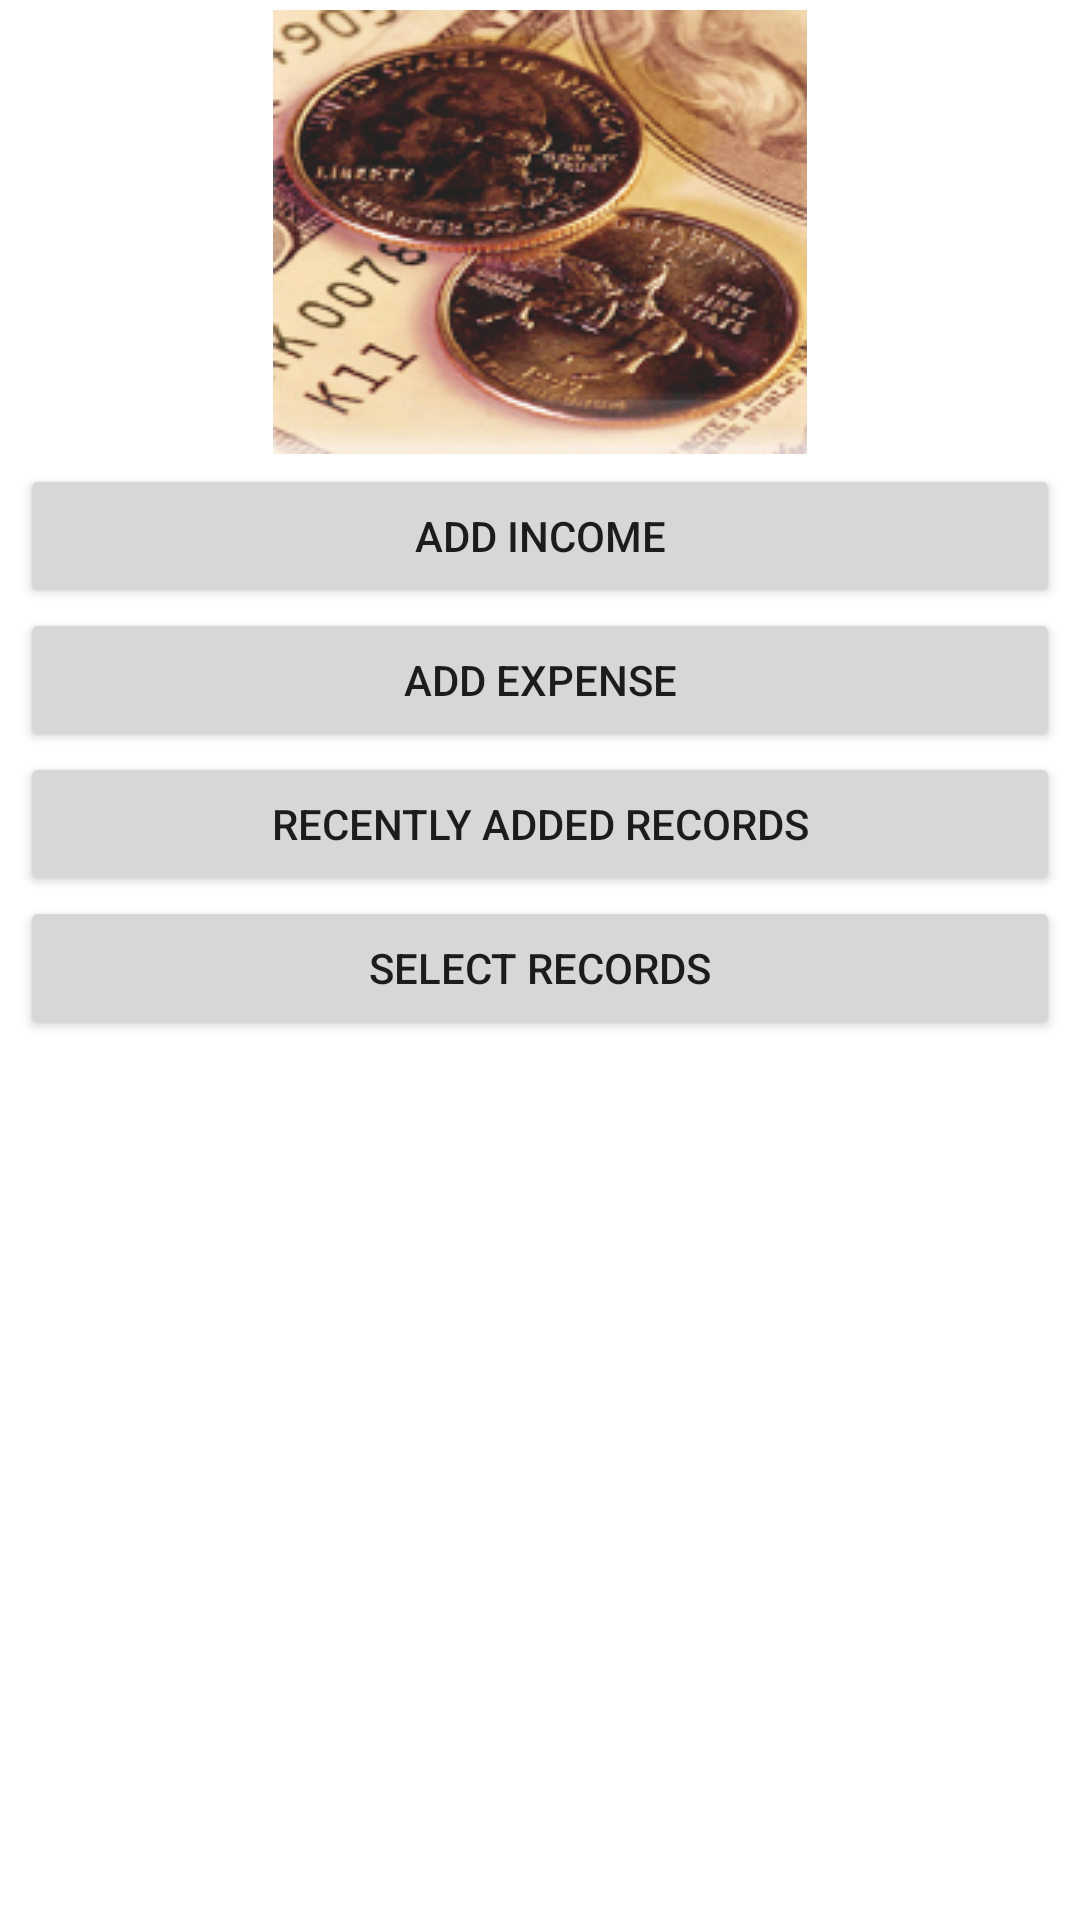

Android layout source for this screen:
<!-- AndroidManifest.xml: fallback theme Theme.MaterialComponents.DayNight.NoActionBar -->
<!-- res/layout/main.xml -->
<?xml version="1.0" encoding="utf-8"?>
<LinearLayout xmlns:android="http://schemas.android.com/apk/res/android"
	android:background="@drawable/white"
	android:orientation="vertical" 
	android:layout_width="fill_parent"
	android:layout_height="fill_parent" 
	android:paddingLeft="20px" 
	android:paddingTop="10px" 
	android:paddingRight="20px">
	<ImageView android:id="@+id/main_fintrack_fintrack"
		android:src="@drawable/logo"
	   	android:layout_gravity="center" 
	   	android:layout_height="wrap_content" 
	   	android:layout_width="wrap_content" 
	   	android:layout_marginBottom="10px"
	   	android:state_enabled="false"/>
	<Button 
		android:id="@+id/main_income_button" 
		android:text="@string/main_income_button"
		android:layout_height="wrap_content" 
		android:layout_width="fill_parent"
		android:state_enabled="false"/>
	<Button 
		android:id="@+id/main_expense_button" 
		android:text="@string/main_expense_button"
		android:layout_height="wrap_content" 
		android:layout_width="fill_parent"
		android:state_enabled="false"/>
	<Button 
		android:id="@+id/main_recent_button" 
		android:text="@string/main_recent_button"
		android:layout_height="wrap_content" 
		android:layout_width="fill_parent" 
		android:enabled="true"
		android:state_enabled="false"/>
	<Button 
		android:id="@+id/main_select_button" 
		android:text="@string/main_select_button"
		android:layout_height="wrap_content" 
		android:layout_width="fill_parent"
		android:state_enabled="false"/>
</LinearLayout>
<!-- resources referenced by this layout -->
<resources>
  <!-- drawable logo: png bitmap (drawable, 65415 bytes) -->
  <!-- drawable white: png bitmap (drawable, 159 bytes) -->
  <string name="main_expense_button">Add Expense</string>
  <string name="main_income_button">Add Income</string>
  <string name="main_recent_button">Recently Added Records</string>
  <string name="main_select_button">Select Records</string>
</resources>
